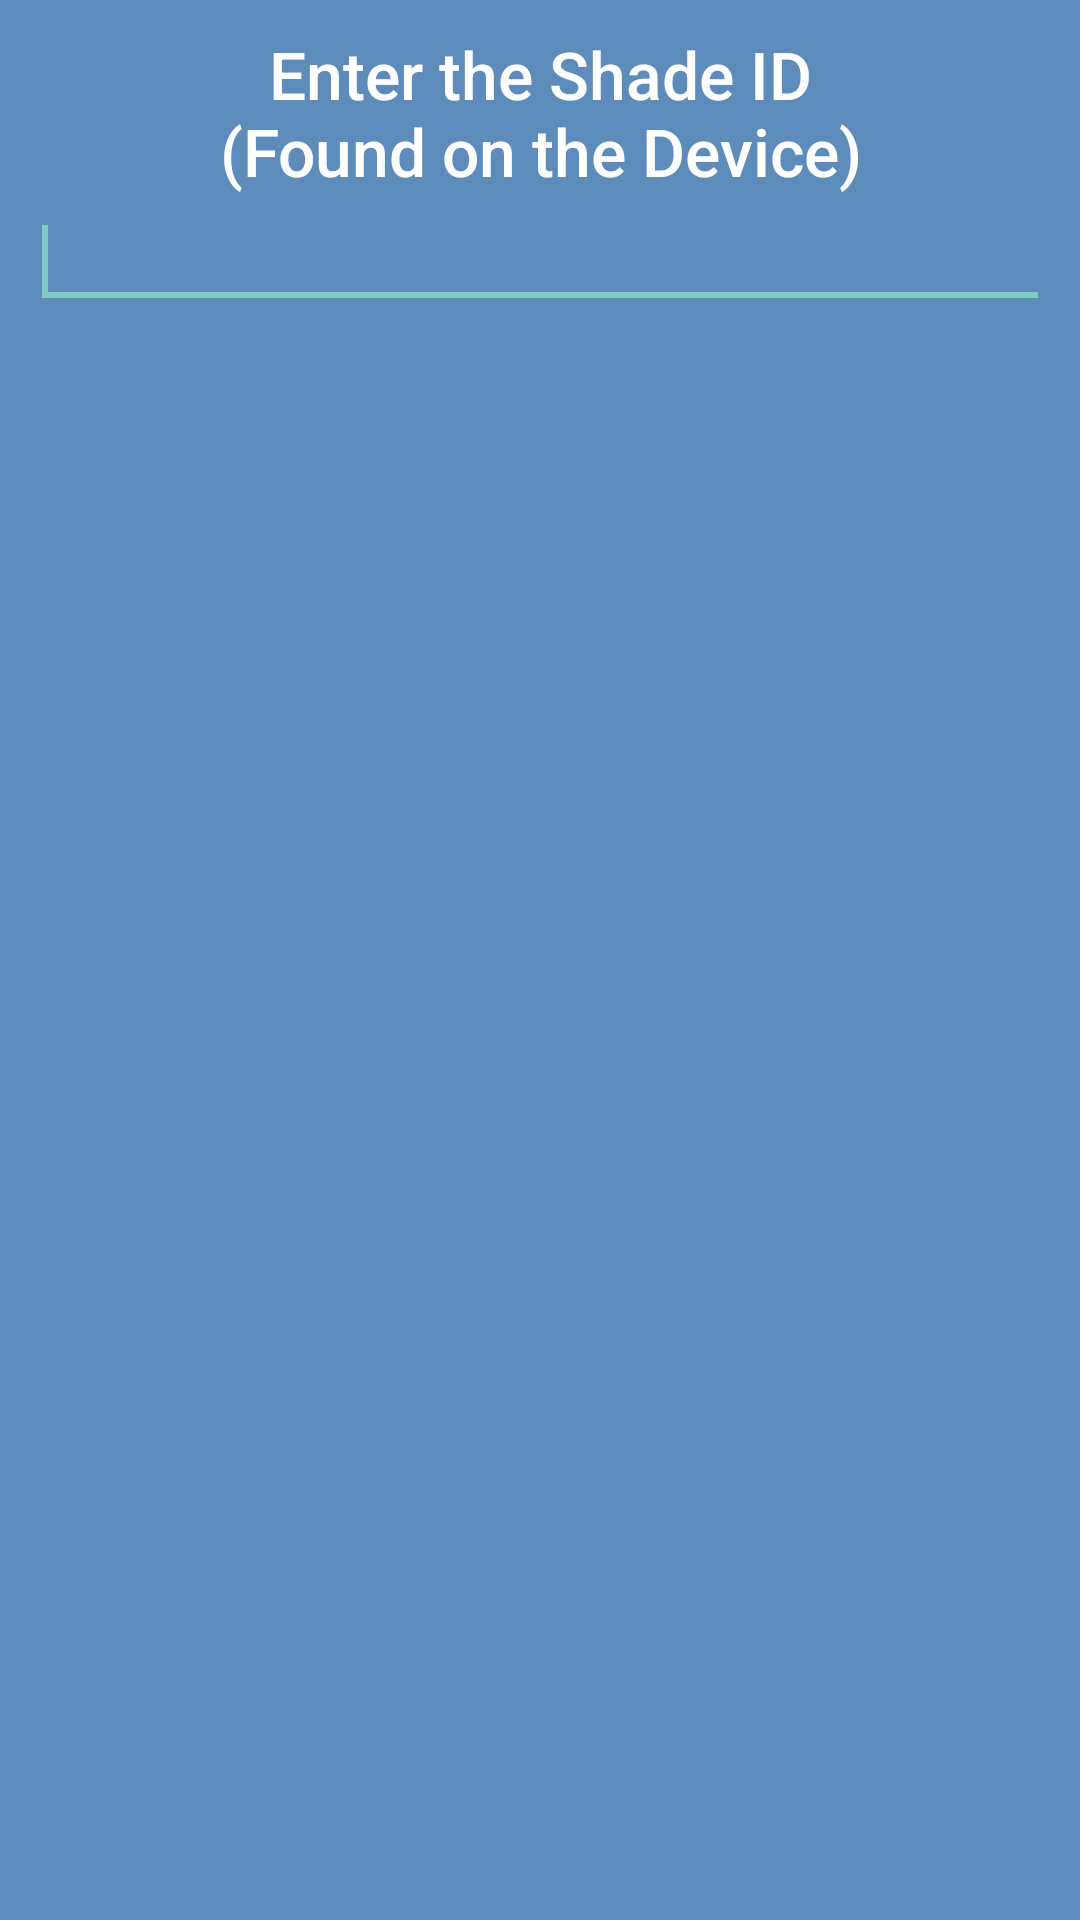

Android layout source for this screen:
<!-- AndroidManifest.xml: application theme AppTheme -->
<!-- res/layout/prompts.xml -->
<?xml version="1.0" encoding="utf-8"?>
<LinearLayout xmlns:android="http://schemas.android.com/apk/res/android"
    android:id="@+id/layout_root"
    android:layout_width="fill_parent"
    android:layout_height="fill_parent"
    android:orientation="vertical"
    android:padding="10dp">

    <TextView
        android:textAlignment="center"
        android:id="@+id/textView1"
        android:layout_width="fill_parent"
        android:layout_height="wrap_content"
        android:text="@string/enter_shade_id"
        android:textAppearance="?android:attr/textAppearanceLarge" />

    <EditText
        android:id="@+id/editTextDialogUserInput"
        android:layout_width="match_parent"
        android:layout_height="wrap_content" >

        <requestFocus />

    </EditText>

</LinearLayout>
<!-- resources referenced by this layout -->
<resources>
  <string name="enter_shade_id">Enter the Shade ID\n(Found on the Device)</string>
  <style name="AppTheme" parent="Theme.AppCompat">
          <item name="windowActionBar">false</item>
          <item name="android:windowNoTitle">false</item>
  
          <item name="android:windowTitleSize">60dip</item>
          <item name="android:windowTitleBackgroundStyle">@style/CustomWindowTitleBackground</item>
  
          
          
          
          
  
          <item name="android:windowBackground">@color/colorPrimaryDark</item>
          <item name="android:fontFamily">sans-serif-medium</item>
  
          
      </style>
  <style name="CustomWindowTitleBackground">
          <item name="android:background">@color/colorPrimaryDark</item>
      </style>
  <color name="colorPrimaryDark">#5e8cba</color>
</resources>
